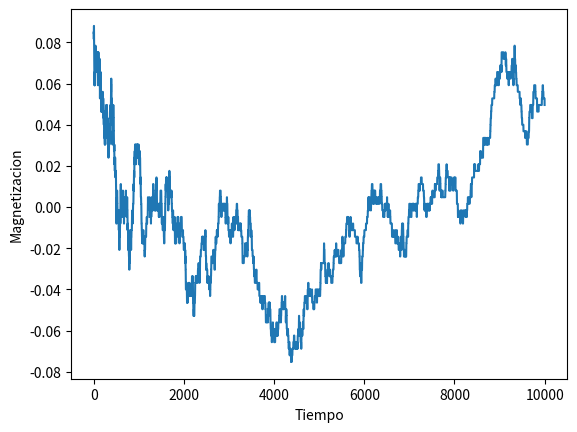

Python code for this plot:
# -*- coding: utf-8 -*-
"""
Created on Tue Mar 27 15:21:03 2018

[redacted]
"""
import numpy as np
import matplotlib.pyplot as plt

#Recomendaciones:
#Dado que el codigo es tan ineficiente a nivel computacional
#se espera que se demore mucho corriendo
#una configuracion adecuada para correr sin esfuezo
#es dada por N<=22 ; t<=1500; n_it<20 ; n_Tintervalos<20


#tiempo esperado = 10 minutos

N=25 #cuadricula NxN
J=100000  #Parametro  J
t=10000  #numero de "ticks" de la simulación

kb=1 #Parámentro Kb
Tc=(2*J)/(kb*np.arcsinh(1))  #Temperatura critica
Tp=Tc*(0.4) #una teperatura mas baja que la temperatura critica
b=1/(kb*Tp) #Parametro beta

#Se define una matriz NxN y se llena aleatoriamente con 1 o -1
Mat=np.zeros(shape=(N,N))
def aleatorio():
    for i in range(N):
        for j in range(N):
            k=np.random.random()
            if(k>0.5):
                Mat[i,j]=1
            else:
                Mat[i,j]=-1
aleatorio()

#calculo de aporte de energia por pares de spin
def CalcE(Sa,Sb):
    return Sa*Sb

#calculo de la energia total del sistema con condiciones
#periodicas. Se suman las energias de todos los vinculos
#verticales y horizontales.

def CalcH(M):
    H=0
    #vECAL
    for j in range (N):
        for i in range (N):
           if(i==N-1):
               H=H+CalcE(M[i,j],M[0,j])
               
           else:
               H=H+CalcE(M[i,j],M[i+1,j])
              
    #horizontal
    for i in range (N):
        for j in range (N):
           if(j==N-1):
               H=H+CalcE(M[i,j],M[i,0])
              
           else:
               H=H+CalcE(M[i,j],M[i,j+1])
    return -J*H


#Se intenta cambiar un spin aleatorio del sistema
#se descarta si Delta>0 y p no cumple condiciones
#Se aprueba si Delta<=0 o si no, si p cumple condiciones
    
#Se retorna el valor total del cambio de energia
# es 0 si no se aprueba, y Delta si se aprueba.
#retorna la matriz nueva, cambiada o no.
def DeltaEAleatorio(Mat):
    MatRet=Mat.copy()
    MatPrueba=Mat.copy()
    #print(Mat)
    ret=0
    ir=int(np.random.random()*N)
    jr=int(np.random.random()*N)
    #print(ir,jr)
    Eini=CalcH(MatPrueba)
    #print(Mat)
    MatPrueba[ir,jr]=-MatPrueba[ir,jr]
    #print(Mat)
    Efin=CalcH(MatPrueba)
    Delta=Efin-Eini
    #print (Delta)
    if(Delta<=0):
       # print("a")
        ret=Delta
        MatRet=MatPrueba.copy()
        
    else:
        p=np.random.random()
        ee=np.exp(-b*Delta)
        if(p<ee):
            ret=Delta
            MatRet=MatPrueba.copy()
    return ret,MatRet

#Magnetizacion total de una matriz dada  
def magnetizacion(MAT):
    M=0
    for i in range (N):
        for j in range (N):
            M=M+MAT[i,j]
    
    return M/(N*N)

def EMfinal(t,MAT):
    Matp=MAT.copy()
    Mag=np.zeros([t,2])
    en=CalcH(Matp)
    for k in range (t):
        de,M=DeltaEAleatorio(Matp)
        Matp=M.copy()
        en=en+de
        magn=magnetizacion(Matp)
        Mag[k,0]=k
        Mag[k,1]=magn
	
    m=magnetizacion(Matp)
    return en,m,Mag

e,m,MAG=EMfinal(t,Mat)

plt.figure()
plt.plot(MAG[:,0],MAG[:,1])
plt.xlabel("Tiempo")
plt.ylabel("Magnetizacion")
plt.savefig("MagnetizacionIndividual.png")





